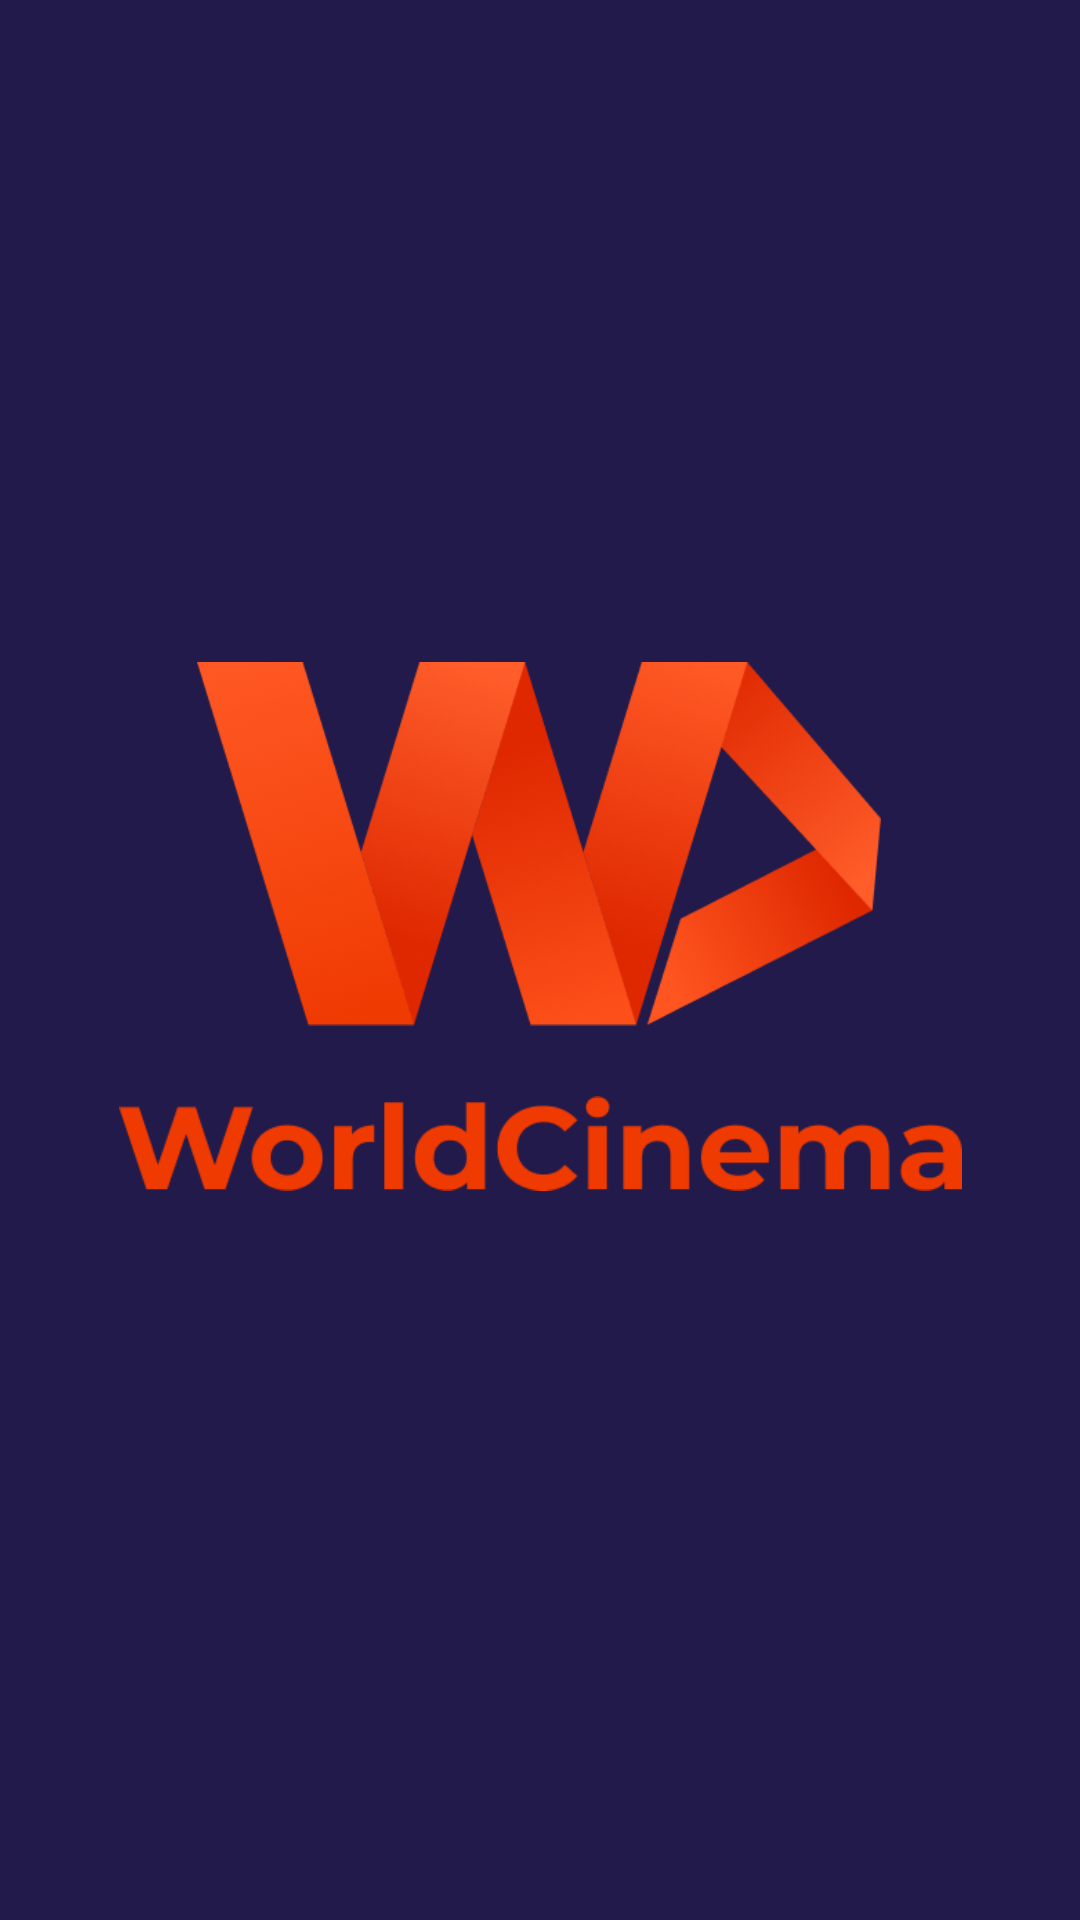

Android layout source for this screen:
<!-- AndroidManifest.xml: application theme Theme.SmartTV -->
<!-- res/layout/loading_screen.xml -->
<?xml version="1.0" encoding="utf-8"?>
<androidx.constraintlayout.widget.ConstraintLayout xmlns:android="http://schemas.android.com/apk/res/android"
    xmlns:app="http://schemas.android.com/apk/res-auto"
    xmlns:tools="http://schemas.android.com/tools"
    android:layout_width="match_parent"
    android:layout_height="match_parent"
    android:background="#332973">

    <androidx.constraintlayout.widget.ConstraintLayout
        android:layout_width="match_parent"
        android:layout_height="match_parent"
        android:background="#5C000000"
        app:layout_constraintBottom_toBottomOf="parent"
        app:layout_constraintEnd_toEndOf="parent"
        app:layout_constraintHorizontal_bias="0.0"
        app:layout_constraintStart_toStartOf="parent"
        app:layout_constraintTop_toTopOf="parent"
        app:layout_constraintVertical_bias="0.0">

        <ImageView
            android:id="@+id/imageView"
            android:layout_width="228dp"
            android:layout_height="138dp"
            app:layout_constraintBottom_toBottomOf="parent"
            app:layout_constraintEnd_toEndOf="parent"
            app:layout_constraintHorizontal_bias="0.497"
            app:layout_constraintStart_toStartOf="parent"
            app:layout_constraintTop_toTopOf="parent"
            app:layout_constraintVertical_bias="0.423"
            app:srcCompat="@drawable/icon" />

        <ImageView
            android:id="@+id/imageView5"
            android:layout_width="281dp"
            android:layout_height="51dp"
            app:layout_constraintBottom_toBottomOf="parent"
            app:layout_constraintEnd_toEndOf="parent"
            app:layout_constraintStart_toStartOf="parent"
            app:layout_constraintTop_toBottomOf="@+id/imageView"
            app:layout_constraintVertical_bias="0.022"
            app:srcCompat="@drawable/cin" />

    </androidx.constraintlayout.widget.ConstraintLayout>
</androidx.constraintlayout.widget.ConstraintLayout>
<!-- resources referenced by this layout -->
<resources>
  <!-- drawable cin: png bitmap (drawable, 8250 bytes) -->
  <!-- drawable icon: png bitmap (drawable, 88800 bytes) -->
  <style name="Theme.SmartTV" parent="Theme.MaterialComponents.DayNight.NoActionBar">
          
          <item name="colorPrimary">@color/purple_500</item>
          <item name="colorPrimaryVariant">@color/purple_700</item>
          <item name="colorOnPrimary">@color/white</item>
          
          <item name="colorSecondary">@color/teal_200</item>
          <item name="colorSecondaryVariant">@color/teal_700</item>
          <item name="colorOnSecondary">@color/black</item>
          
          <item name="android:statusBarColor" tools:targetApi="l">?attr/colorPrimaryVariant</item>
          
      </style>
  <!-- not gathered from this repository: default colours our renderer supplied (Android Studio template values) -->
  <color name="purple_500">#FF6200EE</color>
  <color name="purple_700">#FF3700B3</color>
  <color name="teal_200">#FF03DAC5</color>
  <color name="teal_700">#FF018786</color>
  <color name="black">#FF000000</color>
  <color name="white">#FFFFFFFF</color>
</resources>
